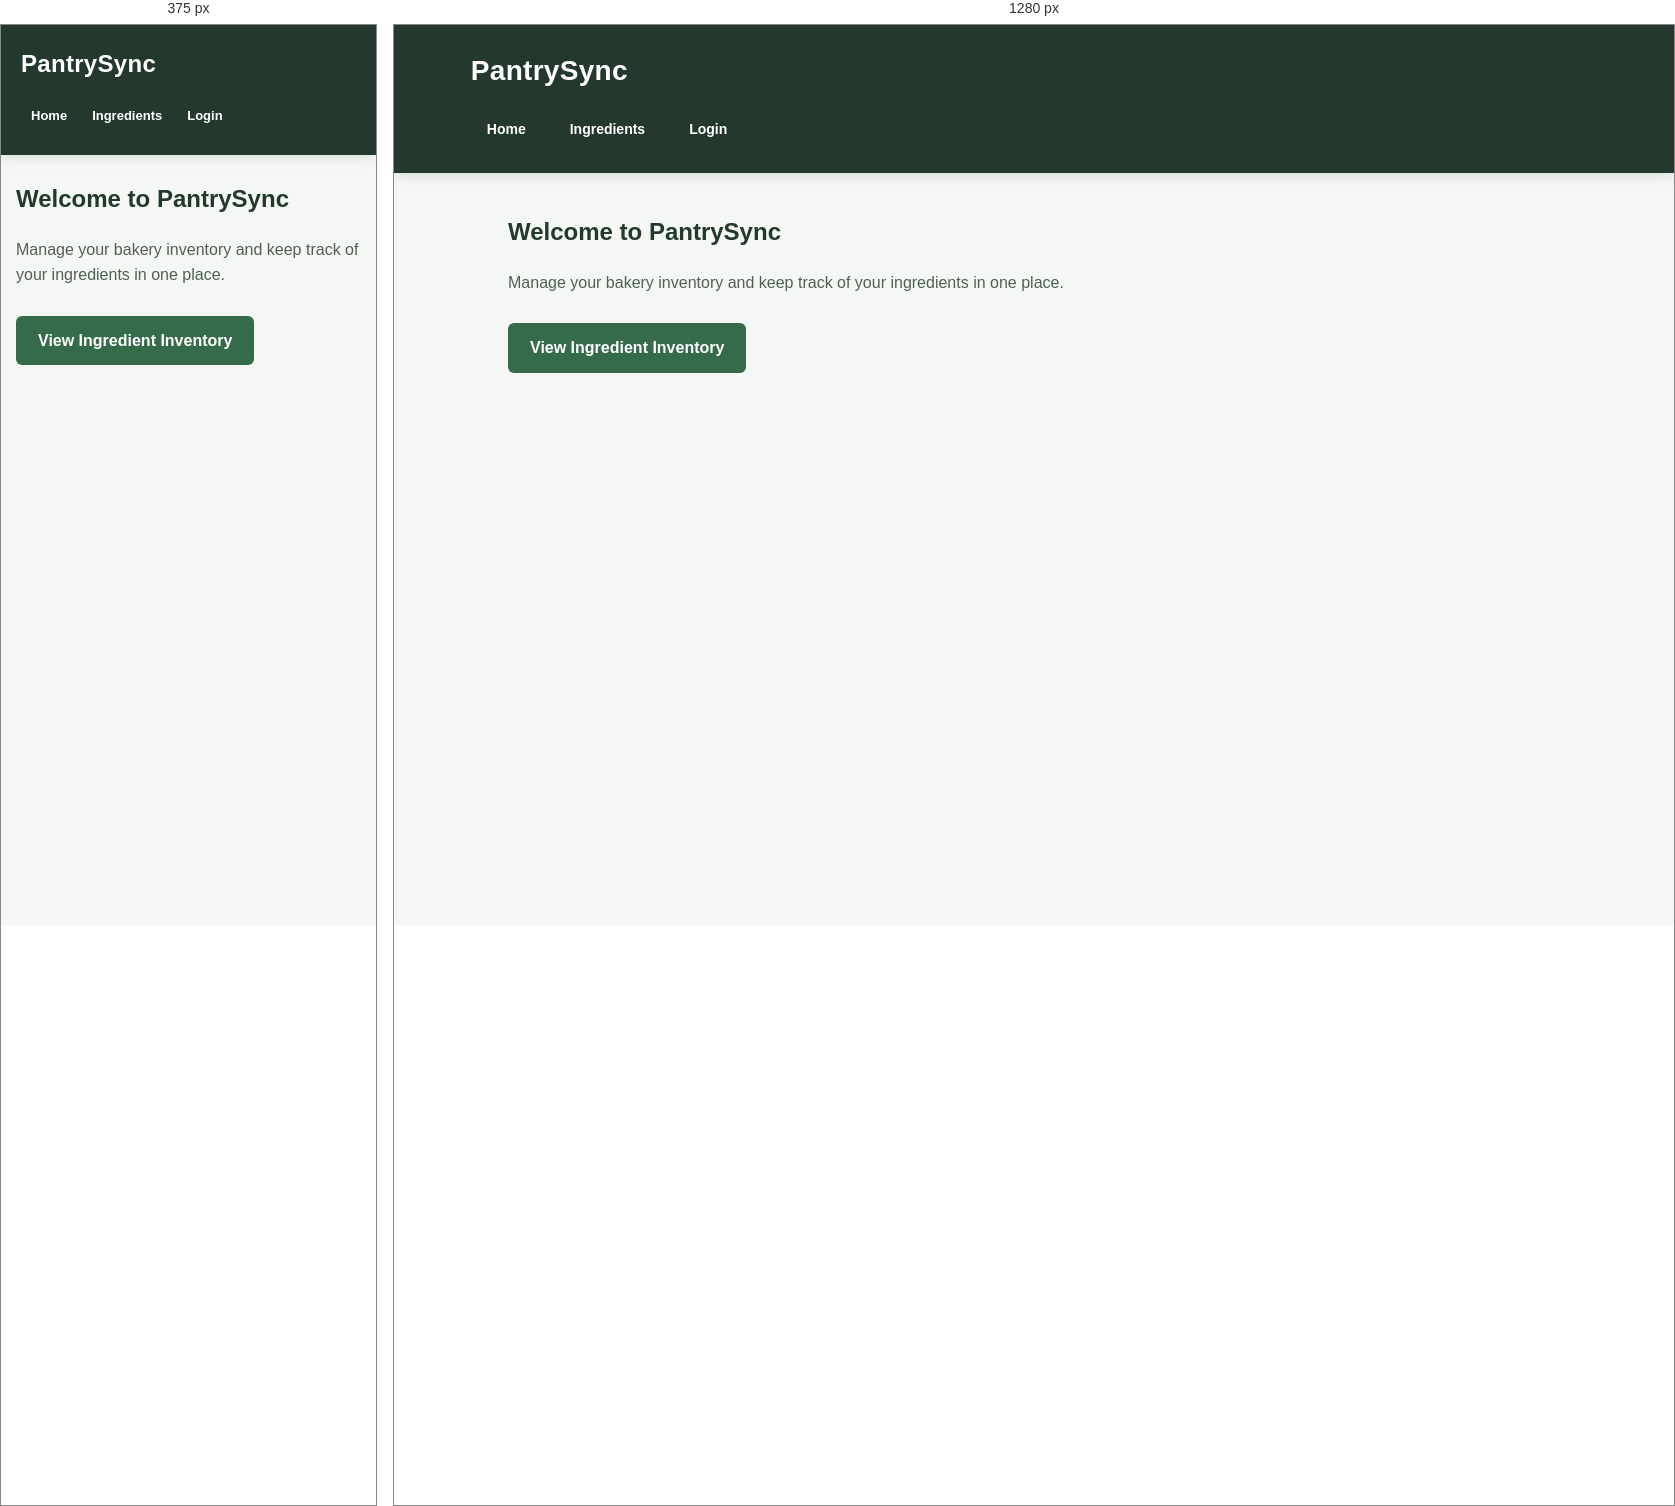
Rendered at 375 px and 1280 px, left to right.

<!-- file: index.html -->


<!DOCTYPE html>
<html lang="en">
<head>
    <meta charset="UTF-8">
    <meta name="viewport" content="width=device-width, initial-scale=1.0">

    <title>PantrySync - Home</title>

    <link rel="stylesheet" href="/style.css">

    <!-- Load Firebase-enabled JavaScript -->
    <script type="module" src="/app.js"></script>
</head>

<body>

    <header>
        <h1>PantrySync</h1>

        <nav>
            <a href="/">Home</a>
            <a href="/ingredients">Ingredients</a>
            <a href="/login.html">Login</a>
        </nav>
    </header>

    <main>
        <h2>Welcome to PantrySync</h2>

        <p>
            Manage your bakery inventory and keep track
            of your ingredients in one place.
        </p>

        <a href="/ingredients">
            View Ingredient Inventory
        </a>
    </main>

</body>
</html>



/* @media block from style.css */
@media (max-width: 600px) {
    header {
        padding: 20px;
    }

    header h1 {
        font-size: 24px;
    }

    nav {
        gap: 5px;
    }

    nav a {
        padding: 8px 10px;
        font-size: 13px;
    }

    main {
        margin: 25px auto;
        padding: 0 15px;
    }

    .summary {
        grid-template-columns: 1fr;
    }

    form {
        padding: 20px;
    }

    th,
    td {
        padding: 10px;
        font-size: 12px;
    }
}